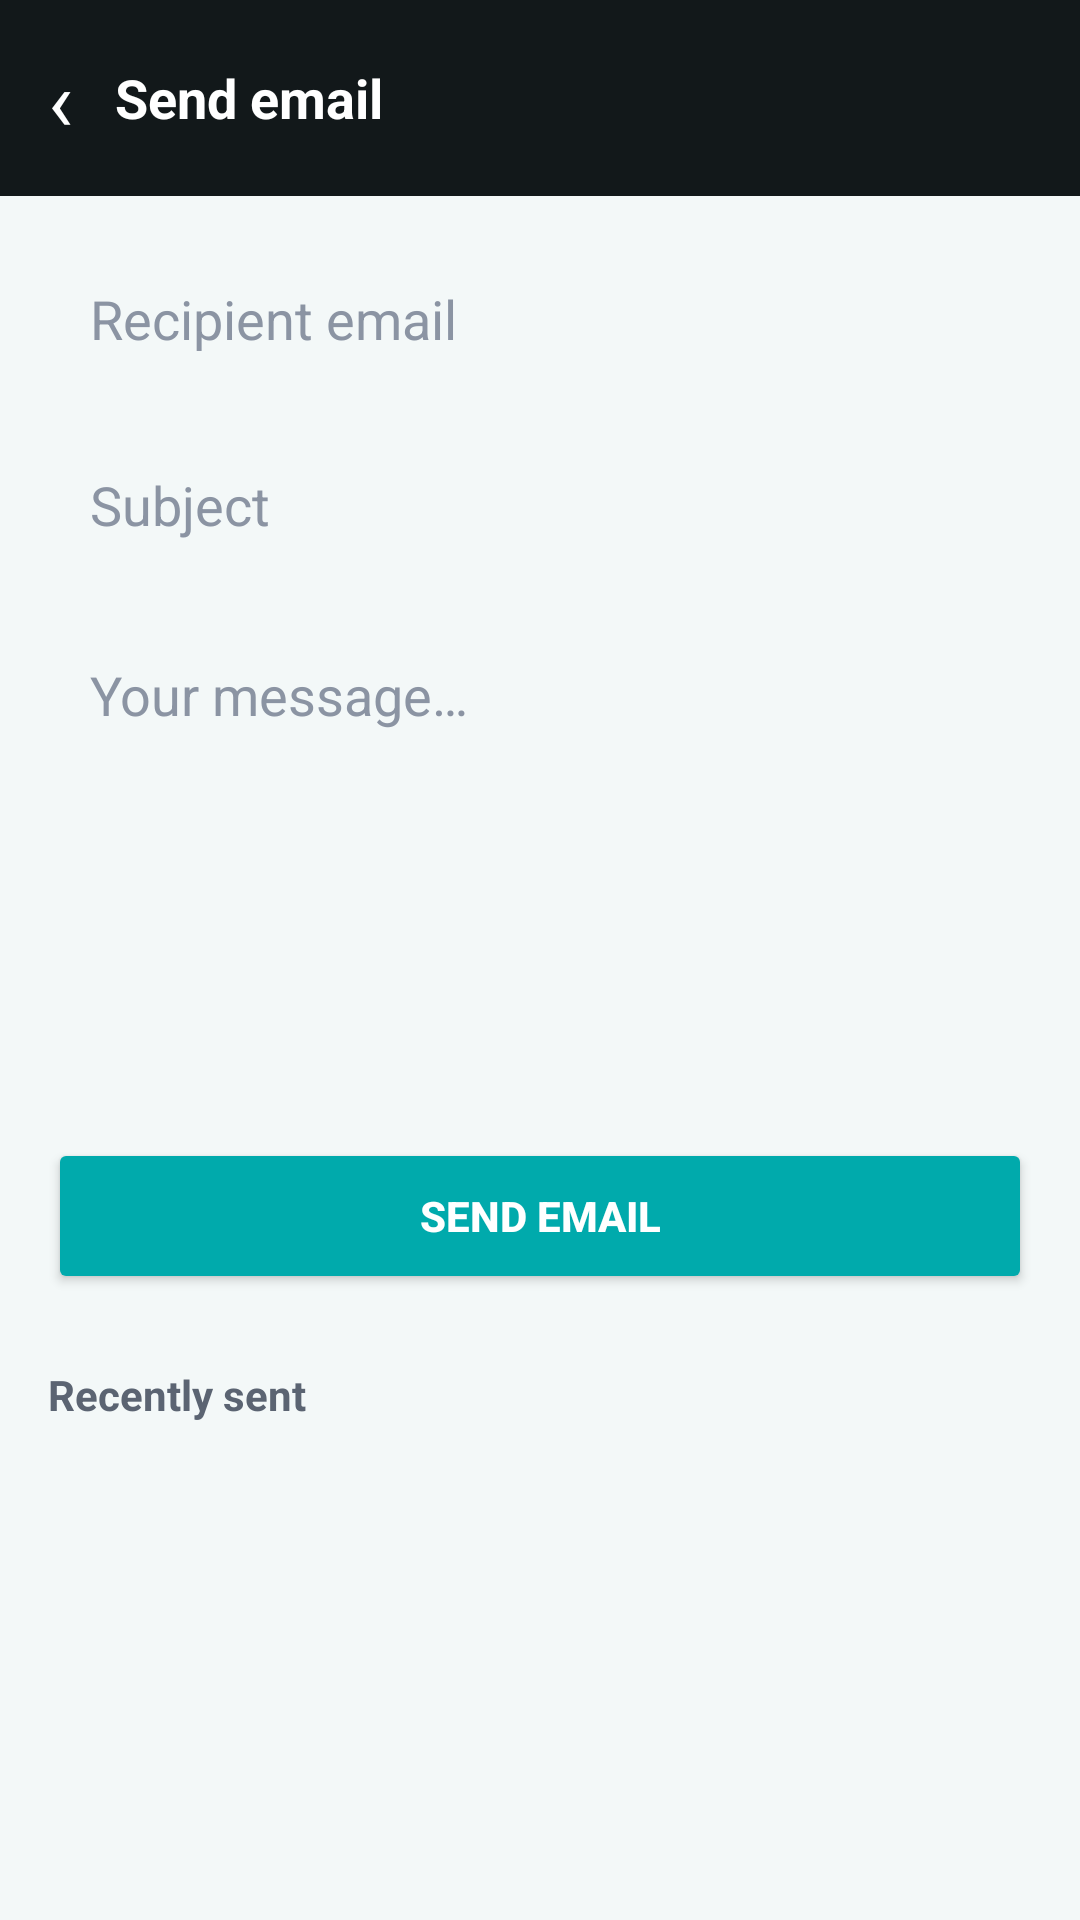

Reconstruct the res/layout file that produces this screen, plus the resources it refers to.
<!-- AndroidManifest.xml: application theme Theme.CDesignChat -->
<!-- res/layout/activity_email.xml -->
<?xml version="1.0" encoding="utf-8"?>
<LinearLayout xmlns:android="http://schemas.android.com/apk/res/android"
    android:layout_width="match_parent"
    android:layout_height="match_parent"
    android:orientation="vertical"
    android:background="@color/bg">

    <LinearLayout style="@style/Bar">
        <TextView android:id="@+id/back" style="@style/BarBack" android:text="‹" />
        <TextView style="@style/BarTitle" android:text="Send email" />
    </LinearLayout>

    <ScrollView
        android:layout_width="match_parent"
        android:layout_height="0dp"
        android:layout_weight="1"
        android:fillViewport="true">

        <LinearLayout
            android:layout_width="match_parent"
            android:layout_height="wrap_content"
            android:orientation="vertical"
            android:padding="16dp">

            <EditText
                android:id="@+id/to"
                android:layout_width="match_parent"
                android:layout_height="50dp"
                android:layout_marginBottom="12dp"
                android:background="@drawable/bg_input"
                android:hint="Recipient email"
                android:inputType="textEmailAddress"
                android:paddingHorizontal="14dp"
                android:textColor="@color/ink"
                android:textColorHint="@color/muted" />

            <EditText
                android:id="@+id/subject"
                android:layout_width="match_parent"
                android:layout_height="50dp"
                android:layout_marginBottom="12dp"
                android:background="@drawable/bg_input"
                android:hint="Subject"
                android:inputType="textCapSentences"
                android:paddingHorizontal="14dp"
                android:textColor="@color/ink"
                android:textColorHint="@color/muted" />

            <EditText
                android:id="@+id/message"
                android:layout_width="match_parent"
                android:layout_height="wrap_content"
                android:minHeight="160dp"
                android:gravity="top"
                android:layout_marginBottom="14dp"
                android:background="@drawable/bg_input"
                android:hint="Your message…"
                android:inputType="textCapSentences|textMultiLine"
                android:padding="14dp"
                android:textColor="@color/ink"
                android:textColorHint="@color/muted" />

            <Button
                android:id="@+id/send"
                android:layout_width="match_parent"
                android:layout_height="52dp"
                android:backgroundTint="@color/teal"
                android:text="Send email"
                android:textColor="@color/white"
                android:textStyle="bold" />

            <TextView
                android:id="@+id/status"
                android:layout_width="match_parent"
                android:layout_height="wrap_content"
                android:layout_marginTop="12dp"
                android:gravity="center"
                android:textSize="13sp"
                android:visibility="gone" />

            <TextView
                android:layout_width="wrap_content"
                android:layout_height="wrap_content"
                android:layout_marginTop="24dp"
                android:layout_marginBottom="8dp"
                android:text="Recently sent"
                android:textColor="@color/body"
                android:textSize="14sp"
                android:textStyle="bold" />

            <androidx.recyclerview.widget.RecyclerView
                android:id="@+id/sentList"
                android:layout_width="match_parent"
                android:layout_height="wrap_content"
                android:nestedScrollingEnabled="false" />
        </LinearLayout>
    </ScrollView>
</LinearLayout>
<!-- resources referenced by this layout -->
<resources>
  <color name="bg">#FFF3F8F8</color>
  <color name="body">#FF5B6472</color>
  <color name="ink">#FF12181A</color>
  <color name="muted">#FF8B94A3</color>
  <color name="teal">#FF00AAAC</color>
  <color name="white">#FFFFFFFF</color>
  <style name="Bar">
          <item name="android:layout_width">match_parent</item>
          <item name="android:layout_height">wrap_content</item>
          <item name="android:orientation">horizontal</item>
          <item name="android:gravity">center_vertical</item>
          <item name="android:background">@color/ink</item>
          <item name="android:padding">14dp</item>
      </style>
  <style name="BarBack">
          <item name="android:layout_width">wrap_content</item>
          <item name="android:layout_height">wrap_content</item>
          <item name="android:textColor">@color/white</item>
          <item name="android:textSize">28sp</item>
          <item name="android:paddingStart">2dp</item>
          <item name="android:paddingEnd">14dp</item>
      </style>
  <style name="BarTitle">
          <item name="android:layout_width">0dp</item>
          <item name="android:layout_height">wrap_content</item>
          <item name="android:layout_weight">1</item>
          <item name="android:textColor">@color/white</item>
          <item name="android:textSize">18sp</item>
          <item name="android:textStyle">bold</item>
      </style>
  <style name="Theme.CDesignChat" parent="Theme.Material3.Light.NoActionBar">
          <item name="colorPrimary">@color/teal</item>
          <item name="colorPrimaryDark">@color/teal_dk</item>
          <item name="colorOnPrimary">@color/white</item>
          <item name="colorSecondary">@color/teal</item>
          <item name="android:statusBarColor">@color/ink</item>
          <item name="android:windowLightStatusBar">false</item>
          <item name="android:navigationBarColor">@color/ink</item>
      </style>
  <color name="teal_dk">#FF008587</color>
</resources>
